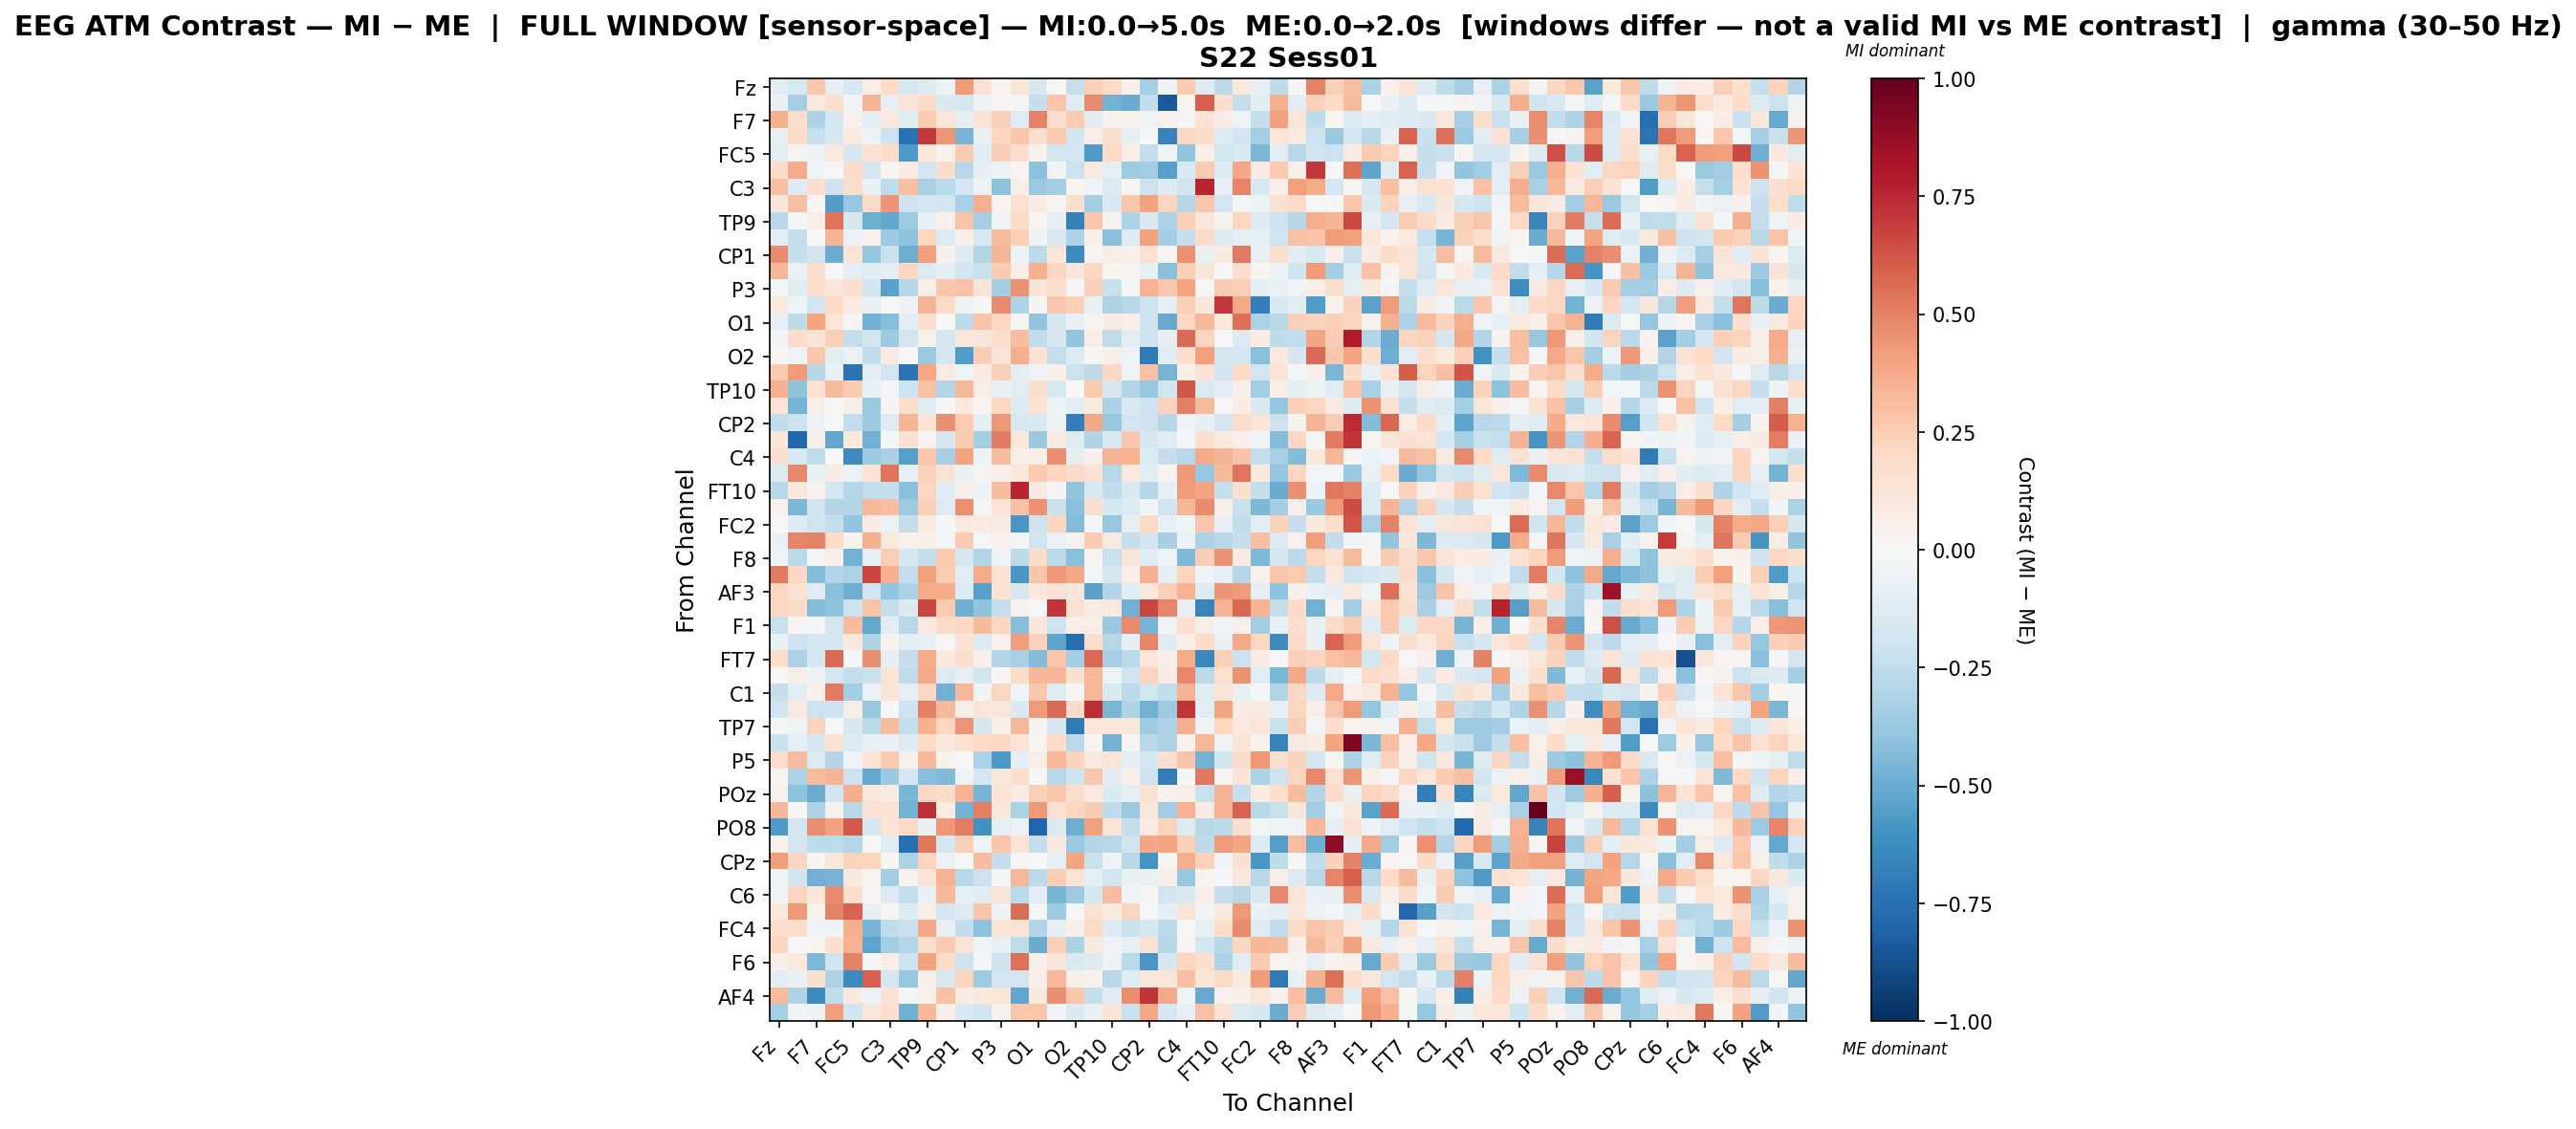

Source data for this figure (header and first rows):
, Fz, F3, F7, FT9, FC5, FC1, C3, T7, TP9, CP5, CP1, Pz, P3, P7, O1, Oz, O2, P8, TP10, CP6, CP2, Cz, C4
Fz, -0.1146, -0.1498, 0.2721, -0.07875, -0.1645, 0.06671, 0.2027, -0.166, -0.1332, -0.05292, 0.4279, 0.1556, 0.02329, 0.121, -0.1566, 0.001513, -0.2272, 0.2397, 0.1997, 0.05162, -0.3357, -0.03222, 0.2583
F3, -0.06931, -0.3291, 0.09596, 0.1711, -0.02833, 0.3359, -0.0798, 0.1269, 0.2, -0.1463, -0.1692, -0.0518, 0.01382, -0.01338, -0.2325, 0.2768, -0.1215, 0.4692, -0.4722, -0.4937, -0.2453, -0.836, 0.0291
F7, 0.3551, 0.1785, -0.3076, -0.1633, 0.03477, -0.09386, 0.1009, -0.1048, 0.2572, 0.1187, -0.09179, 0.1301, 0.2374, -0.1308, 0.4971, 0.171, 0.2524, -0.1119, 0.03627, 0.03301, -0.04614, 0.03929, -0.01553
FT9, -0.08276, 0.1865, -0.2256, -0.1629, 0.09931, -0.05077, -0.2058, -0.7463, 0.708, 0.445, -0.4642, -0.07571, 0.2163, 0.2789, 0.1618, 0.2606, -0.1879, 0.06991, 0.1619, -0.08725, -0.01555, -0.671, 0.2059
FC5, -0.1109, 0.02647, -0.05338, 0.1086, -0.1578, 0.143, 0.1824, -0.5776, 0.1226, 0.03607, 0.2558, -0.1115, 0.2476, 0.1613, 0.03558, -0.1862, -0.1932, -0.5638, 0.1988, 0.06193, -0.2326, -0.02677, -0.3983
FC1, 0.186, 0.3746, -0.04148, 0.007339, 0.1806, -0.1672, 0.02032, 0.08186, -0.1925, 0.1821, -0.2787, -0.07937, -0.05946, 0.02666, -0.4099, -0.02957, -0.2138, 0.0907, -0.09068, -0.3655, -0.347, -0.541, -0.1513
C3, 0.2993, -0.1325, 0.1702, -0.2065, 0.1763, -0.06587, -0.2577, 0.3016, -0.3238, -0.271, -0.1666, -0.04872, -0.4077, 0.06185, -0.3727, -0.3384, 0.01902, -0.0418, -0.1379, 0.01384, -0.2159, -0.1261, -0.2023
T7, 0.1117, 0.2997, 0.0217, -0.5549, -0.3811, 0.1881, 0.4429, -0.2043, -0.1789, -0.1881, -0.3258, 0.3536, 0.02254, 0.1498, 0.07665, 0.01777, 0.1589, -0.3376, -0.149, 0.2658, 0.4061, 0.2142, -0.2873
TP9, -0.2779, -0.02072, 0.06295, 0.5463, -0.16, -0.4869, -0.514, -0.3544, -0.06778, 0.0545, 0.2838, -0.3323, -0.02619, 0.1799, 0.01044, -0.08, -0.6738, 0.2685, 0.03389, -0.317, -0.142, -0.3107, 0.2387
CP5, -0.1122, -0.239, 0.006689, 0.336, -0.05787, 0.04384, -0.3633, -0.3997, 0.2142, -0.137, 0.05691, -0.1488, 0.3157, 0.239, -0.05441, -0.143, -0.3097, 0.06501, -0.4214, -0.1301, 0.4009, -0.3405, -0.2358
CP1, 0.4725, -0.2319, -0.1813, -0.4956, 0.1396, -0.385, -0.2195, -0.4896, 0.4115, 0.04548, -0.1267, -0.2953, 0.343, -0.04849, -0.2624, 0.1183, -0.6266, 0.02388, 0.07113, 0.04648, 0.1444, 0.008929, 0.4583
Pz, 0.3325, -0.06715, 0.1607, -8.427362049371486e-05, -0.09161, -0.1189, -0.09676, 0.209, -0.1357, -0.09079, -0.1822, -0.2237, 0.2507, 0.06931, 0.3535, 0.2071, 0.1124, 0.2091, 0.01698, 0.02669, -0.07307, -0.4157, 0.2355
P3, -0.01639, -0.1207, 0.1723, 0.1143, 0.1713, -0.1811, -0.5379, -0.287, 0.06816, 0.2768, 0.2814, 0.1251, -0.3433, 0.4515, 0.1329, 0.1791, 0.01281, 0.2362, -0.2259, -0.02199, 0.3457, 0.2661, 0.3932
P7, 0.107, -0.04542, -0.1931, 0.1998, 0.08459, -0.07496, -0.007226, -0.05162, 0.3372, 0.1933, -0.04872, 0.001121, 0.4762, -0.3009, -0.0112, 0.2698, 0.2404, -0.0736, -0.3088, -0.2796, -0.2166, -0.0968, 0.2413
O1, -0.09275, -0.2518, 0.3926, 0.1225, 0.01177, -0.4805, -0.4223, -0.1169, 0.1797, -0.00216, -0.257, 0.285, 0.2147, 0.01391, -0.3925, -0.1754, -0.06363, 0.02576, 0.07432, 0.06966, -0.2123, -0.5037, 0.2163
Oz, -0.03021, 0.1835, 0.1267, 0.2363, -0.2418, -0.1848, -0.3548, -0.1806, 0.03212, -0.1664, 0.1181, 0.1148, 0.1749, 0.3058, -0.2466, -0.1669, -0.3984, 0.0687, -0.2552, -0.1171, -0.2091, -0.07816, 0.5697
O2, 0.02217, -0.03554, 0.2679, -0.1067, -0.06025, -0.2424, 0.08031, 0.004983, -0.3696, -0.1738, -0.5555, 0.2424, 0.1306, 0.3562, 0.1444, -0.2418, -0.1334, 0.02246, 0.04967, -0.04519, -0.71, -0.1134, 0.1597
P8, 0.2616, 0.4229, -0.2858, -0.0697, -0.7347, -0.09601, -0.1824, -0.737, 0.3854, 0.07853, -0.04303, 0.07621, 0.2382, -0.08812, -0.03314, 0.05265, -0.2124, -0.2634, 0.2088, -0.02868, 0.2905, -0.4629, 0.05267
TP10, 0.3541, -0.4016, 0.1508, 0.3153, 0.2517, -0.06723, -0.01621, -0.204, 0.2967, -0.2967, 0.3208, 0.05856, -0.07301, -0.1105, 0.1689, -0.1562, 0.004268, 0.2635, -0.1665, -0.2928, -0.376, -0.1855, 0.6227
CP6, 0.1365, -0.4611, 0.05773, 0.0004823, 0.04932, -0.3688, 0.02378, 0.1714, -0.1218, -0.003603, 0.1063, 0.02393, 0.2144, -0.1271, 0.1486, -0.0608, -0.1084, 0.09322, -0.3152, -0.1452, -0.2063, 0.2321, 0.5003
CP2, -0.2476, -0.216, -0.05665, -0.0001417, -0.2438, -0.359, -0.1237, 0.337, 0.1367, 0.4597, 0.2544, -0.09988, 0.4307, -0.1632, -0.1461, -0.04828, -0.6944, 0.3855, -0.3769, -0.19, -0.2077, -0.2814, -0.02478
Cz, 0.1231, -0.7823, 0.04843, -0.5201, 0.1033, -0.4688, -0.01591, 0.156, 0.03095, -0.1713, 0.2618, -0.3429, 0.5224, 0.1132, -0.3718, 0.074, -0.1205, -0.3028, -0.1557, 0.266, -0.1662, -0.1094, -0.0209
C4, 0.1691, -0.1505, -0.2507, -0.001045, -0.64, -0.3627, -0.3218, -0.5472, 0.2711, -0.3327, 0.3984, -0.04706, 0.3117, 0.05748, 0.0658, 0.4621, -0.08941, 0.04966, 0.3373, 0.3483, -0.1345, -0.2302, -0.2783
T8, -0.1268, 0.4831, -0.0645, 0.07149, -0.05789, 0.1348, 0.5354, -0.07822, 0.2306, 0.1372, -0.07399, 0.02354, 0.05379, 0.1024, 0.264, 0.2174, 0.1906, 0.1423, -0.2752, 0.1017, -0.1128, 0.02536, 0.4337
FT10, -0.2812, 0.1056, 0.03807, -0.1737, -0.2849, -0.2363, -0.2421, -0.4177, 0.2113, -0.1031, 0.06142, -0.05287, 0.3111, 0.7612, 0.08878, -0.0122, -0.3982, -0.1528, -0.2455, -0.1504, -0.2837, -0.09272, 0.4239
FC6, 0.0403, -0.4454, -0.1885, -0.2908, -0.2951, 0.3322, 0.3115, -0.3662, 0.2395, -0.1322, 0.4577, 0.004459, 0.1368, 0.2923, 0.4522, -0.2249, -0.4216, 0.1674, -0.1766, -0.1405, -0.03109, -0.1954, 0.3309
FC2, -0.005724, -0.1265, -0.202, -0.2395, -0.394, 0.07987, -0.0572, -0.241, 0.1013, -0.008862, 0.09908, 0.08465, 0.09037, -0.5786, -0.2042, 0.2143, -0.4317, -0.01836, -0.3782, -0.08521, 0.1967, -0.07336, -0.04447
F4, -0.06537, 0.4886, 0.4951, 0.1879, 0.03815, 0.3544, 0.09969, 0.04127, 0.05646, -0.01754, 0.2615, -0.005572, 0.04105, -0.01358, -0.2006, -0.06091, 0.03106, 0.255, 0.08853, -0.2414, -0.1928, -0.3334, -0.0574
F8, -0.03239, -0.2721, -0.01988, 0.04947, -0.4704, -0.09508, 0.2428, -0.1604, -0.2399, 0.2649, -0.176, -0.2906, -0.03178, -0.2501, 0.1809, -0.2704, -0.4146, 0.02393, -0.2259, 0.1285, -0.1205, -0.03361, -0.4413
AF7, 0.5215, 0.2097, -0.432, -0.2928, -0.3163, 0.6645, 0.3566, -0.2397, 0.408, 0.2456, -0.1088, 0.3711, 0.1552, -0.5849, 0.2797, 0.4338, 0.3888, -0.009167, -0.1578, 0.06562, 0.3547, -0.1012, 0.2261
AF3, 0.2125, 0.1561, -0.1017, -0.4198, -0.4855, -0.1899, -0.3909, -0.3152, 0.3713, 0.3716, -0.1364, -0.5461, 0.1476, -0.1589, 0.1077, 0.1453, 0.1105, -0.5356, -0.2942, -0.1142, 0.1079, 0.2348, 0.3469
AFz, 0.208, 0.1827, -0.4368, -0.4017, -0.2126, 0.2853, -0.2396, -0.1453, 0.6656, 0.2621, -0.4902, -0.403, -0.242, 0.03483, 0.006249, 0.7162, 0.1553, 0.07401, 0.08768, -0.4794, 0.6695, 0.49, -0.08425
F1, -0.226, 0.01731, -0.01349, -0.1827, 0.3194, -0.5104, -0.1134, -0.2736, 0.08986, 0.1883, 0.2038, 0.3144, 0.2104, -0.428, 0.114, -0.2145, 0.06376, 0.0598, -0.3739, 0.4702, -0.4672, -0.03055, 0.1608
F5, -0.07313, -0.2051, -0.1753, -0.1577, 0.1091, -0.2996, 0.03821, -0.1104, -0.09898, 0.002399, 0.1543, -0.1401, 0.04175, 0.4147, 0.2314, -0.5262, -0.7622, 0.1794, -0.2781, -0.07841, 0.4875, -0.1249, 0.06013
FT7, 0.1725, -0.3093, -0.1757, 0.5631, -0.02327, 0.4686, -0.07872, -0.2309, 0.3711, 0.09964, 0.1614, 0.051, -0.2951, -0.3239, -0.4347, 0.2795, -0.3389, 0.572, -0.3319, -0.2667, 0.1189, 0.04941, 0.3679
FC3, 0.0035, 0.06127, -0.04725, -0.1686, -0.2367, -0.2193, 0.1293, -0.2553, 0.3766, -0.1331, -0.09897, -0.1829, 0.009439, 0.183, 0.3295, 0.3302, 0.1548, 0.3229, -0.04862, -0.1965, 0.2236, 0.07102, 0.4809
C1, -0.2322, -0.106, 0.04104, 0.5191, -0.3403, -0.06171, 0.1189, -0.1015, 0.2094, -0.4777, 0.335, -0.02458, 0.2143, -0.02755, 0.2706, -0.1244, 0.0153, 0.331, -0.1425, -0.2605, -0.1806, -0.2481, 0.3414
C5, -0.2026, 0.09305, -0.2156, -0.2037, 0.05854, -0.3825, -0.006751, -0.2037, 0.5069, 0.328, 0.07015, 0.1218, 0.1168, -0.142, 0.4219, 0.5696, 0.1917, 0.7367, -0.4566, -0.2998, -0.4814, -0.3609, 0.7165
TP7, 0.00835, -0.04591, 0.2228, 0.003922, -0.1611, -0.2665, 0.305, -0.2357, 0.3526, 0.214, 0.439, -0.1598, 0.06688, 0.3296, 0.02554, -0.1792, -0.7032, 0.1192, 0.1186, 0.1098, -0.3546, -0.3065, 0.3611
P1, -0.2246, -0.1004, -0.1653, 0.1553, -0.1363, -0.07531, -0.06323, -0.1316, 0.1868, 0.1093, 0.1559, 0.1956, 0.2058, 0.1258, 0.01733, 0.2015, -0.2687, 0.009647, -0.4716, 0.03078, -0.276, -0.3118, 0.03886
P5, 0.1754, 0.305, -0.1364, -0.2912, -0.04058, 0.1399, 0.2625, 0.03931, 0.3216, 0.03597, 0.00486, -0.3076, -0.5738, -0.09213, 0.0611, 0.3271, 0.223, 0.09272, 0.1203, -0.09015, -0.1665, 0.1661, 0.2826
PO7, 0.01857, -0.3119, 0.3152, 0.3384, -0.2083, -0.5088, -0.3733, -0.167, -0.4162, -0.4422, -0.04299, -0.165, 0.1147, 0.1794, 0.001127, -0.277, -0.206, 0.2769, -0.1035, 0.04838, -0.2091, -0.6936, -0.009665
POz, 0.03443, -0.4125, -0.4942, -0.1948, 0.3661, 0.104, 0.08414, -0.4587, 0.2103, 0.1824, 0.3454, -0.4659, 0.1353, 0.08493, 0.2376, 0.2699, 0.177, 0.09391, -0.1451, -0.08941, 0.156, 0.03265, 0.06164
PO4, 0.3258, 0.004295, -0.3125, 0.03269, -0.281, 0.1522, 0.1458, -0.4705, 0.7302, 0.07816, -0.4741, 0.5047, 0.1168, -0.3141, 0.4364, 0.1484, 0.2128, 0.2525, -0.2524, -0.3725, 0.1233, -0.3473, 0.3454
PO8, -0.5641, -0.1818, 0.462, 0.4011, 0.6098, -0.1639, 0.1344, 0.1962, -0.07474, 0.4366, 0.5152, -0.6066, -0.0925, -0.05652, -0.7917, -0.1284, -0.4914, 0.4085, 0.13, -0.23, 0.07867, 0.2221, -0.1403
P2, 0.04623, -0.1801, -0.2577, -0.2567, -0.2875, -0.00309, -0.1248, -0.757, 0.5289, -0.1773, 0.2362, -0.04439, 0.2755, 0.1356, -0.2388, 0.08642, -0.3679, -0.2898, -0.2747, -0.1963, 0.388, 0.392, 0.2377
CPz, 0.418, 0.2124, 0.01685, 0.117, 0.2258, 0.2198, 0.0205, -0.3142, 0.2234, -0.05913, 0.006107, 0.3074, -0.2319, 0.01127, 0.003236, -0.1009, 0.3941, -0.2217, -0.03808, -0.2778, -0.5973, 0.01848, 0.3664
TP8, -0.03963, -0.1967, -0.4841, -0.4648, 0.09194, 0.02516, -0.3466, 0.03572, 0.1299, 0.3462, -0.2757, -0.2183, -0.00809, 0.3293, -0.2595, 0.248, 0.1355, -0.08659, -0.1902, -0.0706, -0.07306, 0.05016, -0.3773
C6, -0.03763, 0.223, 0.1237, 0.4694, 0.1621, 0.01421, -0.1322, -0.2318, -0.07694, 0.323, -0.08608, -0.1107, 0.1317, -0.2698, -0.1135, -0.4574, -0.3631, -0.1609, 0.3112, -0.04672, 0.009561, -0.1907, -0.1437
C2, 0.1038, 0.4358, 0.0363, 0.4974, 0.5889, -0.0817, 0.008208, -0.1317, 0.0652, -0.1665, -0.1269, 0.2775, -0.05285, 0.5604, -0.000467, -0.3527, 0.001587, 0.1462, 0.09585, 0.2204, -0.005333, -0.09238, 0.127
FC4, 0.1736, 0.1783, -0.03698, -0.04022, 0.364, -0.4658, -0.2521, -0.2223, 0.3883, -0.0715, -0.2472, -0.4095, 0.1376, 0.1367, -0.2958, -0.08418, 0.04703, 0.1988, -0.1308, -0.2209, -0.1609, -0.2615, -0.001044
FT8, 0.2162, -0.001895, 0.02074, 0.1681, 0.3448, -0.5257, -0.3406, -0.2814, 0.1577, 0.2637, 0.1269, -0.04668, -0.07806, -0.2539, -0.4969, 0.2366, -0.3164, 0.0877, -0.03797, -0.07773, 0.1452, -0.2846, 0.02121
F6, 0.05462, 0.1082, -0.4481, -0.2029, 0.4934, -0.003308, 0.06488, -0.2098, 0.4014, 0.1807, -0.2063, -0.02086, -0.2084, 0.553, 0.04966, 0.1244, -0.1515, -0.1322, -0.05103, -0.2705, -0.5829, -0.167, 0.2173
AF8, -0.1054, -0.06536, 0.1535, -0.3164, -0.6379, 0.5944, -0.1678, -0.3814, 0.05584, -0.1547, 0.2264, -0.3525, -0.1862, -0.1946, 0.05202, 0.3334, 0.05442, 0.03999, -0.2761, -0.1189, 0.1186, 0.124, 0.3011
AF4, 0.3134, -0.3046, -0.6283, -0.2477, 0.09345, -0.05524, 0.148, -0.009728, 0.03498, 0.2952, 0.07064, 0.09764, 0.1186, -0.5163, 0.09937, 0.4558, 0.2804, -0.2351, -0.1248, 0.4622, 0.7174, 0.3777, -0.03998
FCz, -0.3311, -0.02792, -0.05182, 0.4207, -0.1816, 0.1115, 0.166, -0.4783, 0.3303, 0.04992, -0.1489, -0.1823, 0.0318, 0.2791, 0.2753, -0.03108, -0.1422, -0.07406, 0.1339, -0.2247, 0.3882, -0.175, -0.08022
